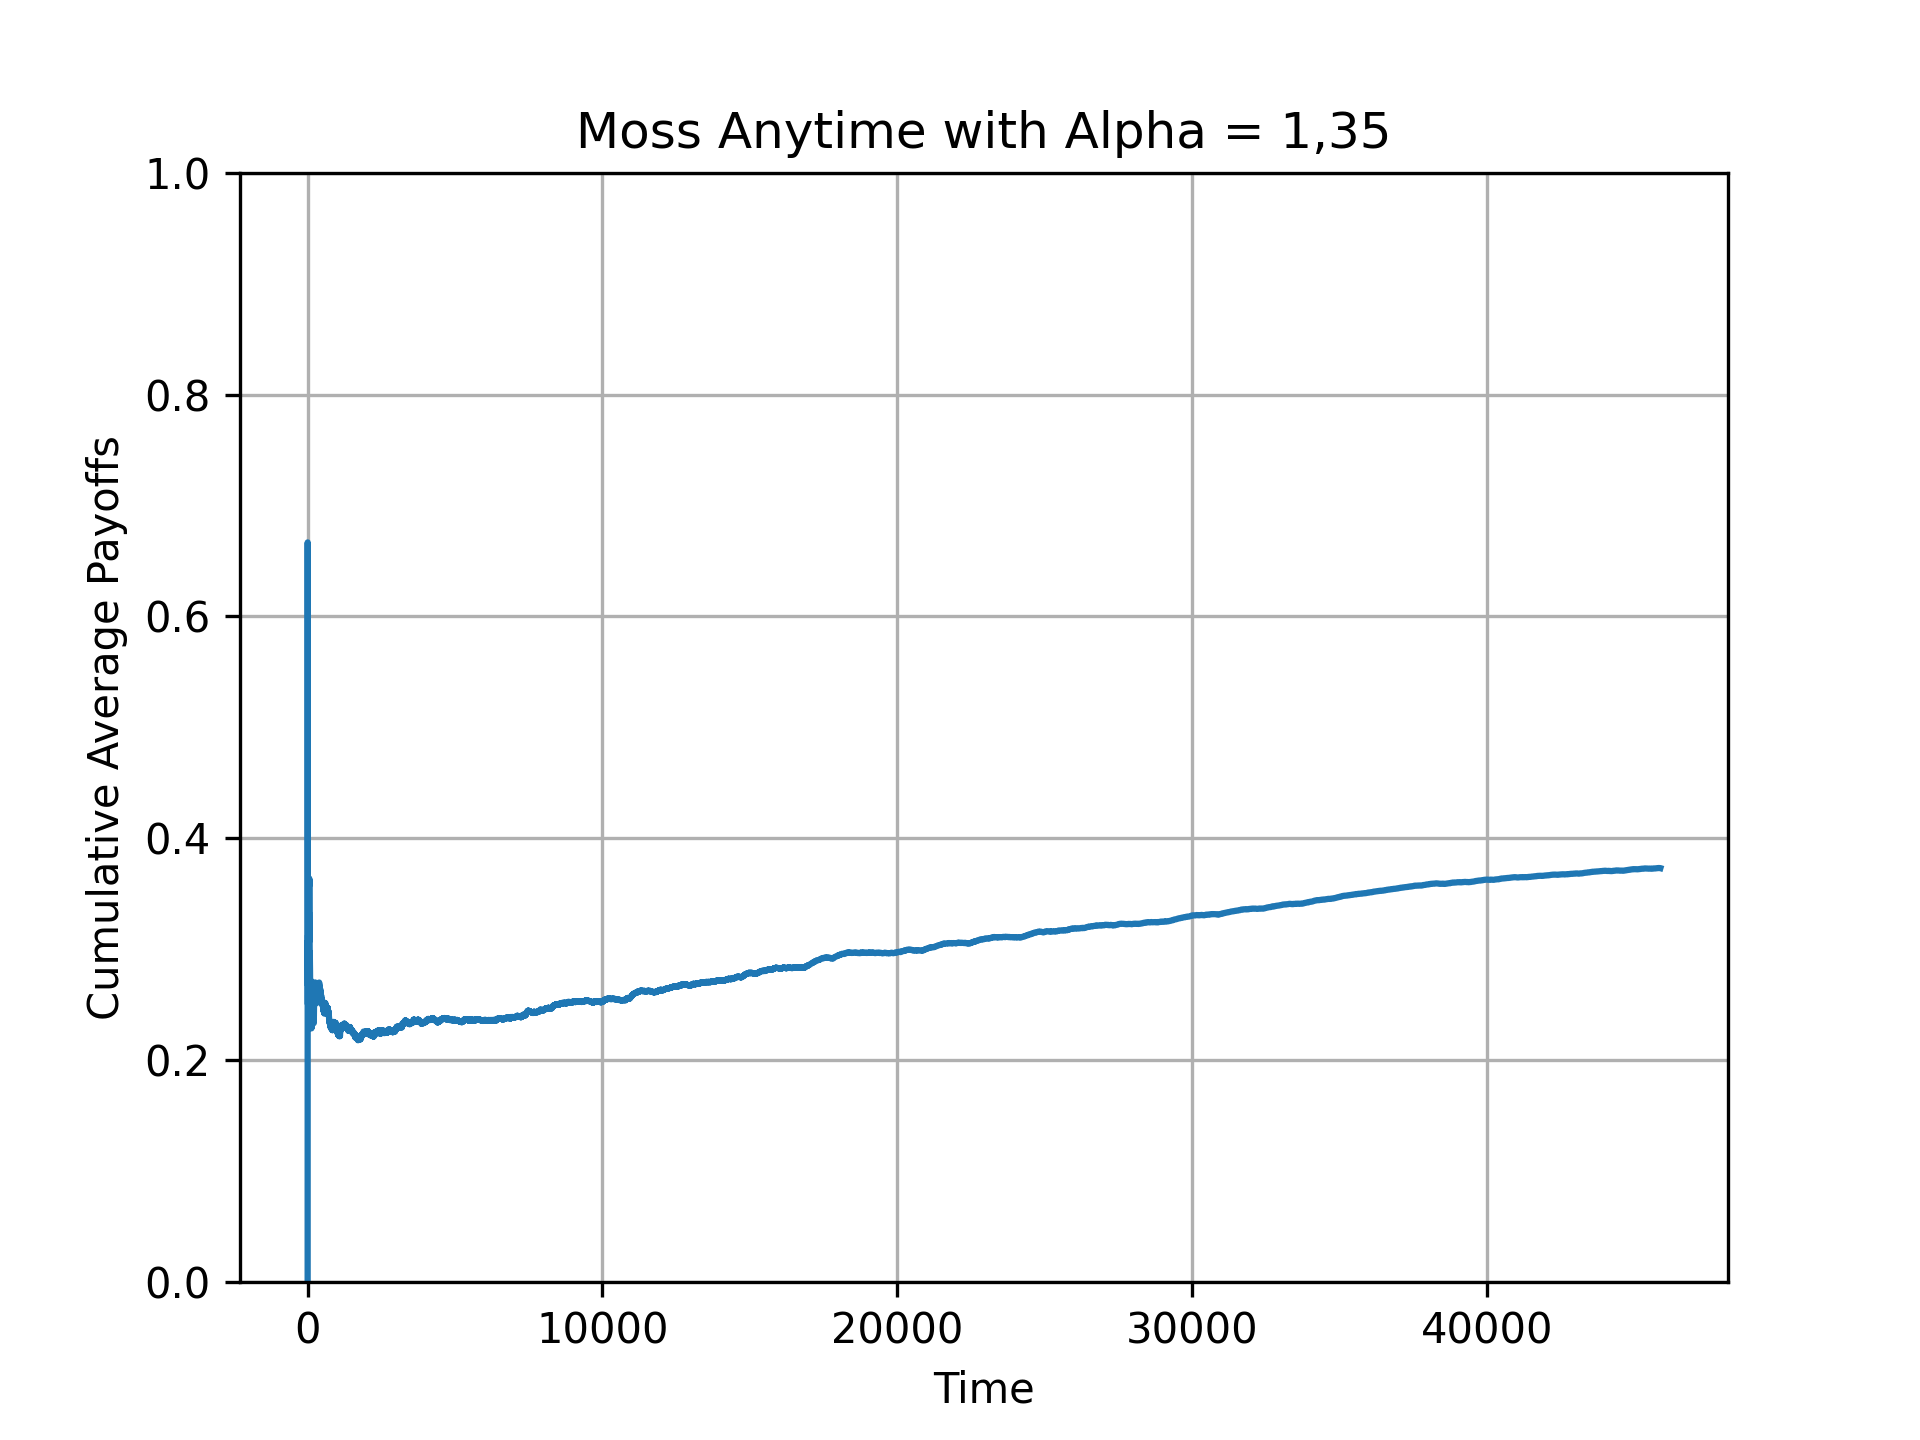

The file beside this chart, header and first rows:
, 0
0, 0
1, 1
2, 1
3, 0
4, 0
5, 0
6, 0
7, 1
8, 0
9, 0
10, 0
11, 0
12, 1
13, 0
14, 0
15, 1
16, 0
17, 0
18, 0
19, 1
20, 1
21, 0
22, 0
23, 1
24, 1
25, 0
26, 0
27, 0
28, 0
29, 0
30, 1
31, 0
32, 0
33, 0
34, 0
35, 1
36, 1
37, 0
38, 0
39, 1
40, 0
41, 1
42, 0
43, 0
44, 1
45, 0
46, 0
47, 0
48, 0
49, 1
50, 1
51, 1
52, 1
53, 0
54, 1
55, 0
56, 0
57, 1
58, 0
59, 0
... 45,822 more rows
